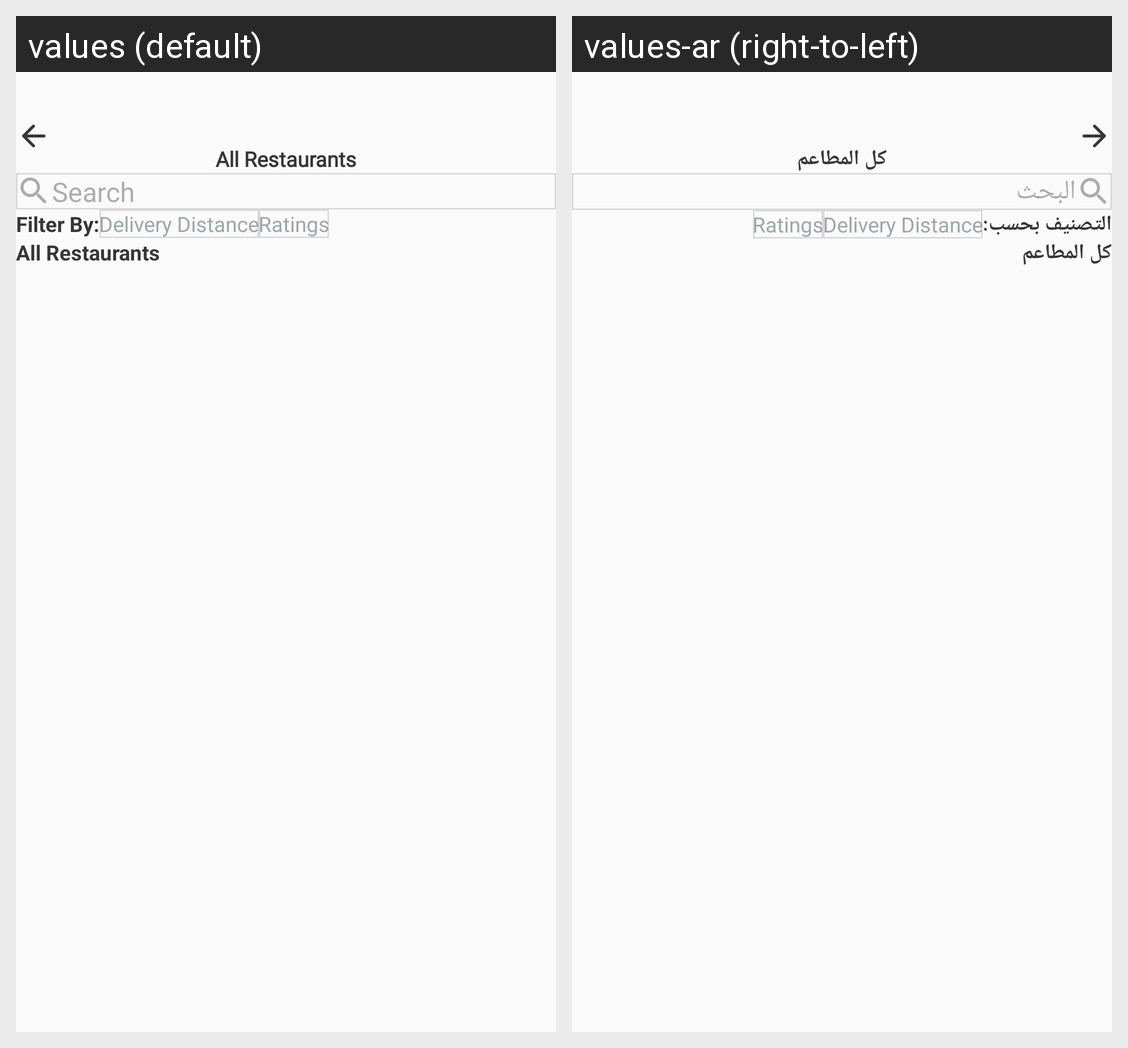

Translations of the strings shown on this Android screen, per locale in the grid:
Android screen res/layout/fragment_foods_home.xml rendered under 2 locales, left to right: values (default), values-ar (right-to-left). Device: Nexus 5 (rendered at 1080×1920; each locale shown at half size, 540×960, under a caption strip naming it); theme AppTheme.
Strings drawn on this screen, with the default value and each locale's value (text and hints the layout hard-codes, and strings that could not be matched under every locale, appear in the picture but are not listed):

all_restaurants
  values: All Restaurants
  values-ar: كل المطاعم

search
  values: Search
  values-ar: البحث

filter_by
  values: Filter By:
  values-ar: التصنيف بحسب:
